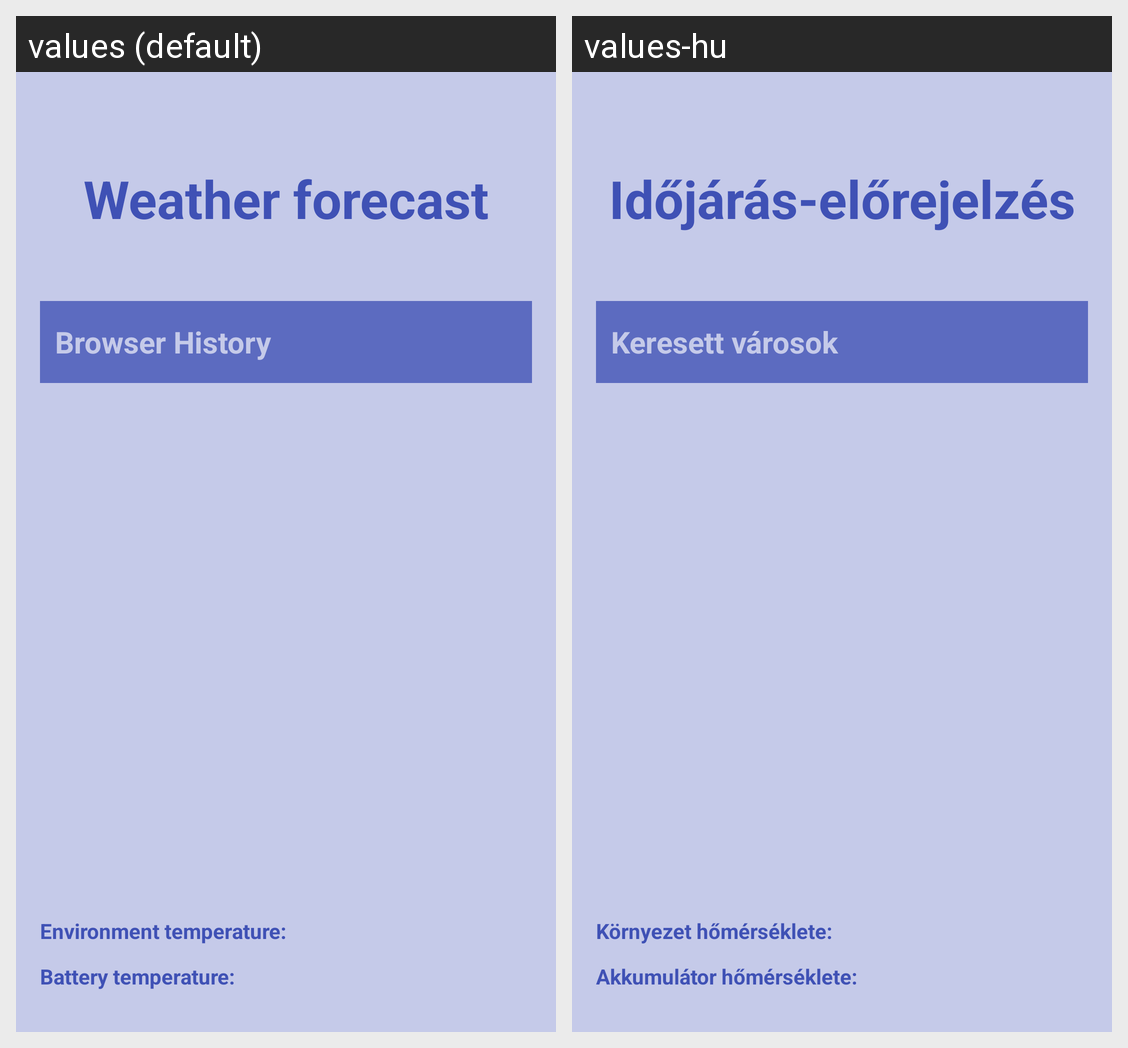

This grid shows one Android layout under two languages. Give, for every string resource on the screen, its name, the default text and each shown locale's text.
Android screen res/layout/content_main.xml rendered under 2 locales, left to right: values (default), values-hu. Device: Nexus 5 (rendered at 1080×1920; each locale shown at half size, 540×960, under a caption strip naming it); theme AppTheme.
Strings drawn on this screen, with the default value and each locale's value (text and hints the layout hard-codes, and strings that could not be matched under every locale, appear in the picture but are not listed):

environment_temp
  values: Environment temperature:
  values-hu: Környezet hőmérséklete:

battery_temp
  values: Battery temperature:
  values-hu: Akkumulátor hőmérséklete:
